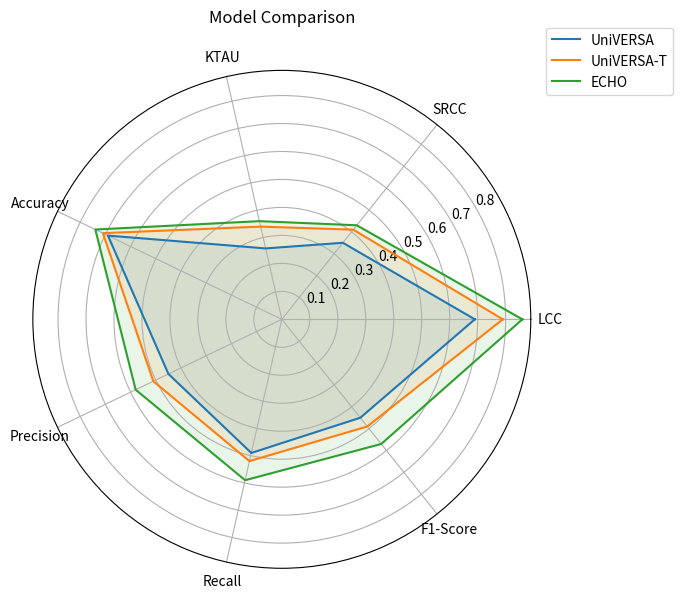

Write the Python code that produced this figure.
import matplotlib.pyplot as plt
import numpy as np

def create_multi_radar_chart(labels, system_values, system_names, title='Radar Chart Comparison', save_path='radar_chart.pdf'):
    num_vars = len(labels)
    angles = np.linspace(0, 2 * np.pi, num_vars, endpoint=False).tolist()
    angles += angles[:1]

    fig, ax = plt.subplots(figsize=(7, 7), subplot_kw=dict(polar=True))

    for values, name in zip(system_values, system_names):
        values += values[:1]
        ax.plot(angles, values, label=name)
        ax.fill(angles, values, alpha=0.1)

    ax.set_xticks(angles[:-1])
    ax.set_xticklabels(labels)
    ax.set_title(title, y=1.08)
    ax.set_rlabel_position(30)
    ax.legend(loc='upper right', bbox_to_anchor=(1.3, 1.1))

    plt.tight_layout()
    plt.savefig(save_path, format='pdf')
    print(f"Radar chart saved to {save_path}")

# Example usage
labels = ['LCC', 'SRCC', 'KTAU', 'Accuracy', 'Precision', 'Recall', 'F1-Score']
system_values = [
  [0.69, 0.35, 0.26, 0.69, 0.45, 0.49, 0.45],
  [0.79, 0.41, 0.34, 0.71, 0.51, 0.52, 0.49],
  [0.86, 0.43, 0.36, 0.74, 0.58, 0.59, 0.57],
]
system_names = ['UniVERSA', 'UniVERSA-T', 'ECHO']

create_multi_radar_chart(labels, system_values, system_names, title='Model Comparison', save_path='model_comparison_class.pdf')

